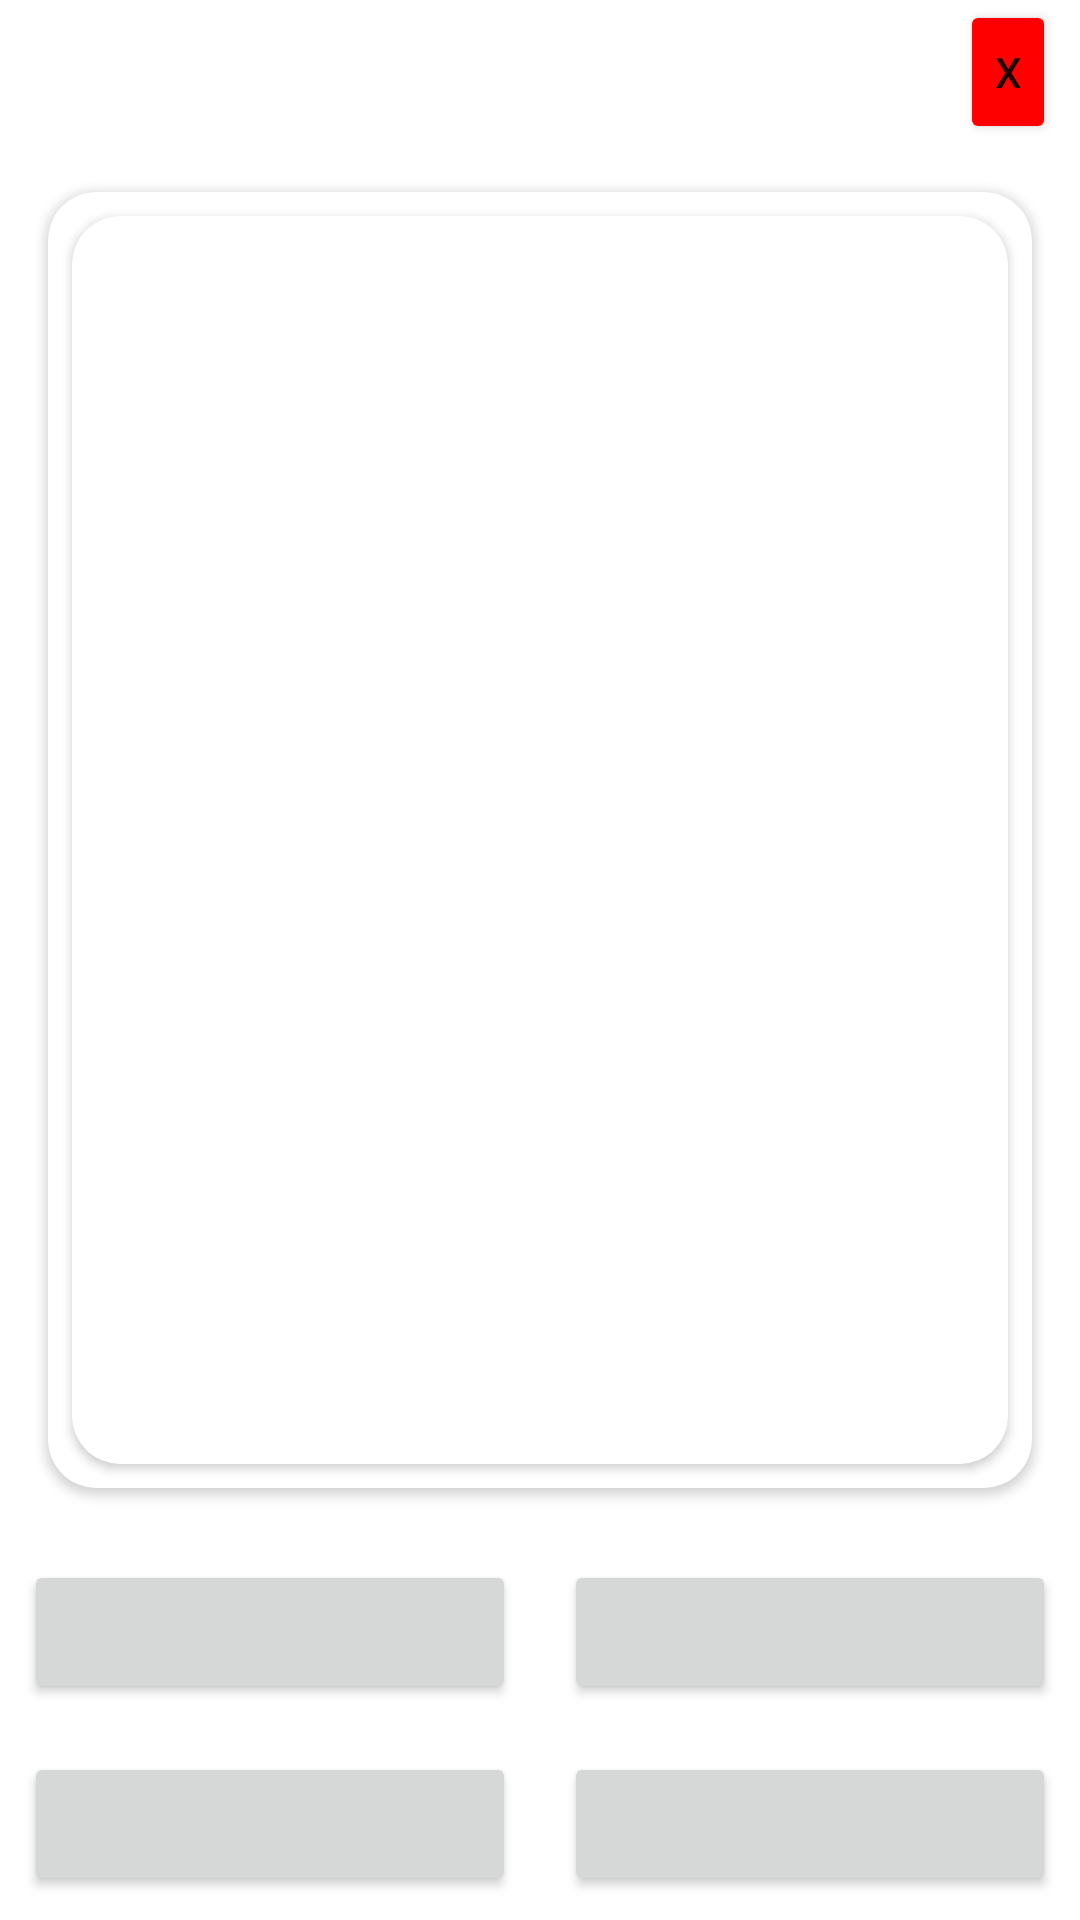

Produce the Android XML layout that renders to this screen, including the resource entries it uses.
<!-- AndroidManifest.xml: application theme Theme.SberAndroidSchool_finalProject -->
<!-- res/layout/fragment_question.xml -->
<?xml version="1.0" encoding="utf-8"?>
<LinearLayout xmlns:android="http://schemas.android.com/apk/res/android"
    xmlns:app="http://schemas.android.com/apk/res-auto"
    xmlns:tools="http://schemas.android.com/tools"
    android:layout_width="match_parent"
    android:layout_height="match_parent"
    android:orientation="vertical">

    <LinearLayout
        android:layout_width="match_parent"
        android:layout_height="wrap_content"
        android:layout_gravity="center_vertical"
        android:orientation="horizontal">

        <TextView
            android:id="@+id/question_number_text"
            android:layout_width="0dp"
            android:layout_height="wrap_content"
            android:layout_weight="1"
            android:gravity="center_horizontal|center_vertical"
            tools:text="-1" />

        <Button
            android:id="@+id/end_game_button"
            android:layout_width="32dp"
            android:layout_height="wrap_content"
            android:layout_marginEnd="8dp"
            android:backgroundTint="@color/red"
            android:padding="0dp"
            android:text="X" />
    </LinearLayout>

    <androidx.cardview.widget.CardView
        android:id="@+id/answer_color"
        android:layout_width="match_parent"
        android:layout_height="0dp"
        android:layout_margin="16dp"
        android:layout_weight="0.5"
        app:cardCornerRadius="16dp"
        android:background="@color/red">

        <androidx.cardview.widget.CardView
            android:layout_width="match_parent"
            android:layout_height="match_parent"
            android:layout_margin="8dp"
            app:cardCornerRadius="16dp">

            <LinearLayout
                android:layout_width="match_parent"
                android:layout_height="match_parent"
                android:orientation="vertical">

                <TextView
                    android:id="@+id/question_text"
                    android:layout_width="match_parent"
                    android:layout_height="0dp"
                    android:layout_weight="1"
                    android:gravity="center_vertical|center_horizontal"
                    tools:text="question" />
            </LinearLayout>
        </androidx.cardview.widget.CardView>

    </androidx.cardview.widget.CardView>

    <LinearLayout
        android:layout_width="match_parent"
        android:layout_height="wrap_content"
        android:orientation="horizontal">

        <Button
            android:id="@+id/answer1"
            style="?android:attr/button"
            android:layout_width="0dp"
            android:layout_height="wrap_content"
            android:layout_margin="8dp"
            android:layout_weight="1"
            android:gravity="center_vertical|center_horizontal"
            tools:text="answer 1" />

        <Button
            android:id="@+id/answer2"
            style="?android:attr/button"
            android:layout_width="0dp"
            android:layout_height="wrap_content"
            android:layout_margin="8dp"
            android:layout_weight="1"
            android:gravity="center_vertical|center_horizontal"
            tools:text="answer 2" />
    </LinearLayout>

    <LinearLayout
        android:layout_width="match_parent"
        android:layout_height="wrap_content"
        android:orientation="horizontal">

        <Button
            android:id="@+id/answer3"
            style="?android:attr/button"
            android:layout_width="0dp"
            android:layout_height="wrap_content"
            android:layout_margin="8dp"
            android:layout_weight="1"
            android:gravity="center_vertical|center_horizontal"
            tools:text="answer 3" />

        <Button
            android:id="@+id/answer4"
            style="?android:attr/button"
            android:layout_width="0dp"
            android:layout_height="wrap_content"
            android:layout_margin="8dp"
            android:layout_weight="1"
            android:gravity="center_vertical|center_horizontal"
            tools:text="answer 4" />
    </LinearLayout>

</LinearLayout>
<!-- resources referenced by this layout -->
<resources>
  <color name="red">#FFFF0000</color>
  <style name="Theme.SberAndroidSchool_finalProject" parent="Theme.MaterialComponents.DayNight.DarkActionBar">
          
          <item name="colorPrimary">@color/purple_500</item>
          <item name="colorPrimaryVariant">@color/purple_700</item>
          <item name="colorOnPrimary">@color/white</item>
          
          <item name="colorSecondary">@color/teal_200</item>
          <item name="colorSecondaryVariant">@color/teal_700</item>
          <item name="colorOnSecondary">@color/black</item>
          
          <item name="android:statusBarColor" tools:targetApi="l">?attr/colorPrimaryVariant</item>
          
      </style>
  <color name="purple_500">#FF6200EE</color>
  <color name="purple_700">#FF3700B3</color>
  <color name="white">#FFFFFFFF</color>
  <color name="teal_200">#FF03DAC5</color>
  <color name="teal_700">#FF018786</color>
  <color name="black">#FF000000</color>
</resources>
